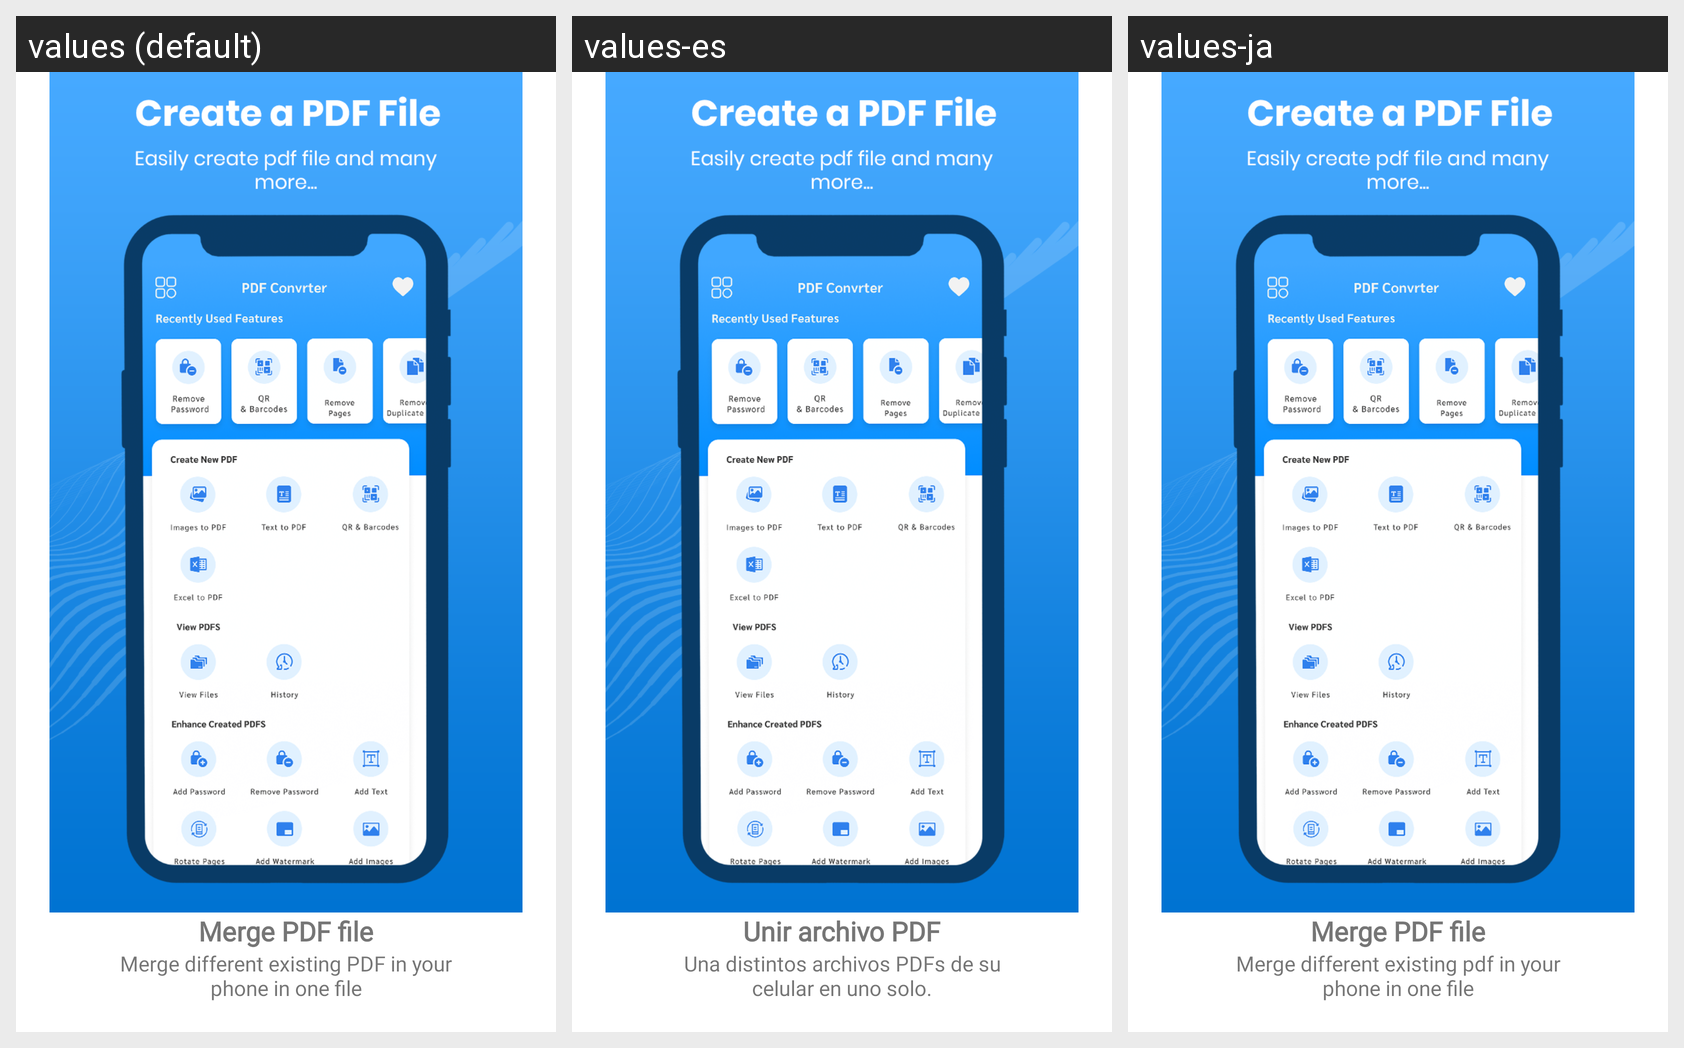

The Android screen above is rendered under several locales of the same app. Produce the string resources it draws, with the default and per-locale values.
Android screen res/layout/fragment_step_merge_pdf.xml rendered under 3 locales, left to right: values (default), values-es, values-ja. Device: Nexus 5 (rendered at 1080×1920; each locale shown at half size, 540×960, under a caption strip naming it); theme AppThemeWhite.
Other locales in the repository, not shown: values-de, values-fr, values-ru.
Strings drawn on this screen, with the default value and each locale's value (text and hints the layout hard-codes, and strings that could not be matched under every locale, appear in the picture but are not listed):

welcome_merge_title
  values: Merge PDF file
  values-es: Unir archivo PDF
  values-ja: Merge PDF file

welcome_merge_message
  values: Merge different existing PDF in your phone in one file
  values-es: Una distintos archivos PDFs de su celular en uno solo.
  values-ja: Merge different existing pdf in your phone in one file
